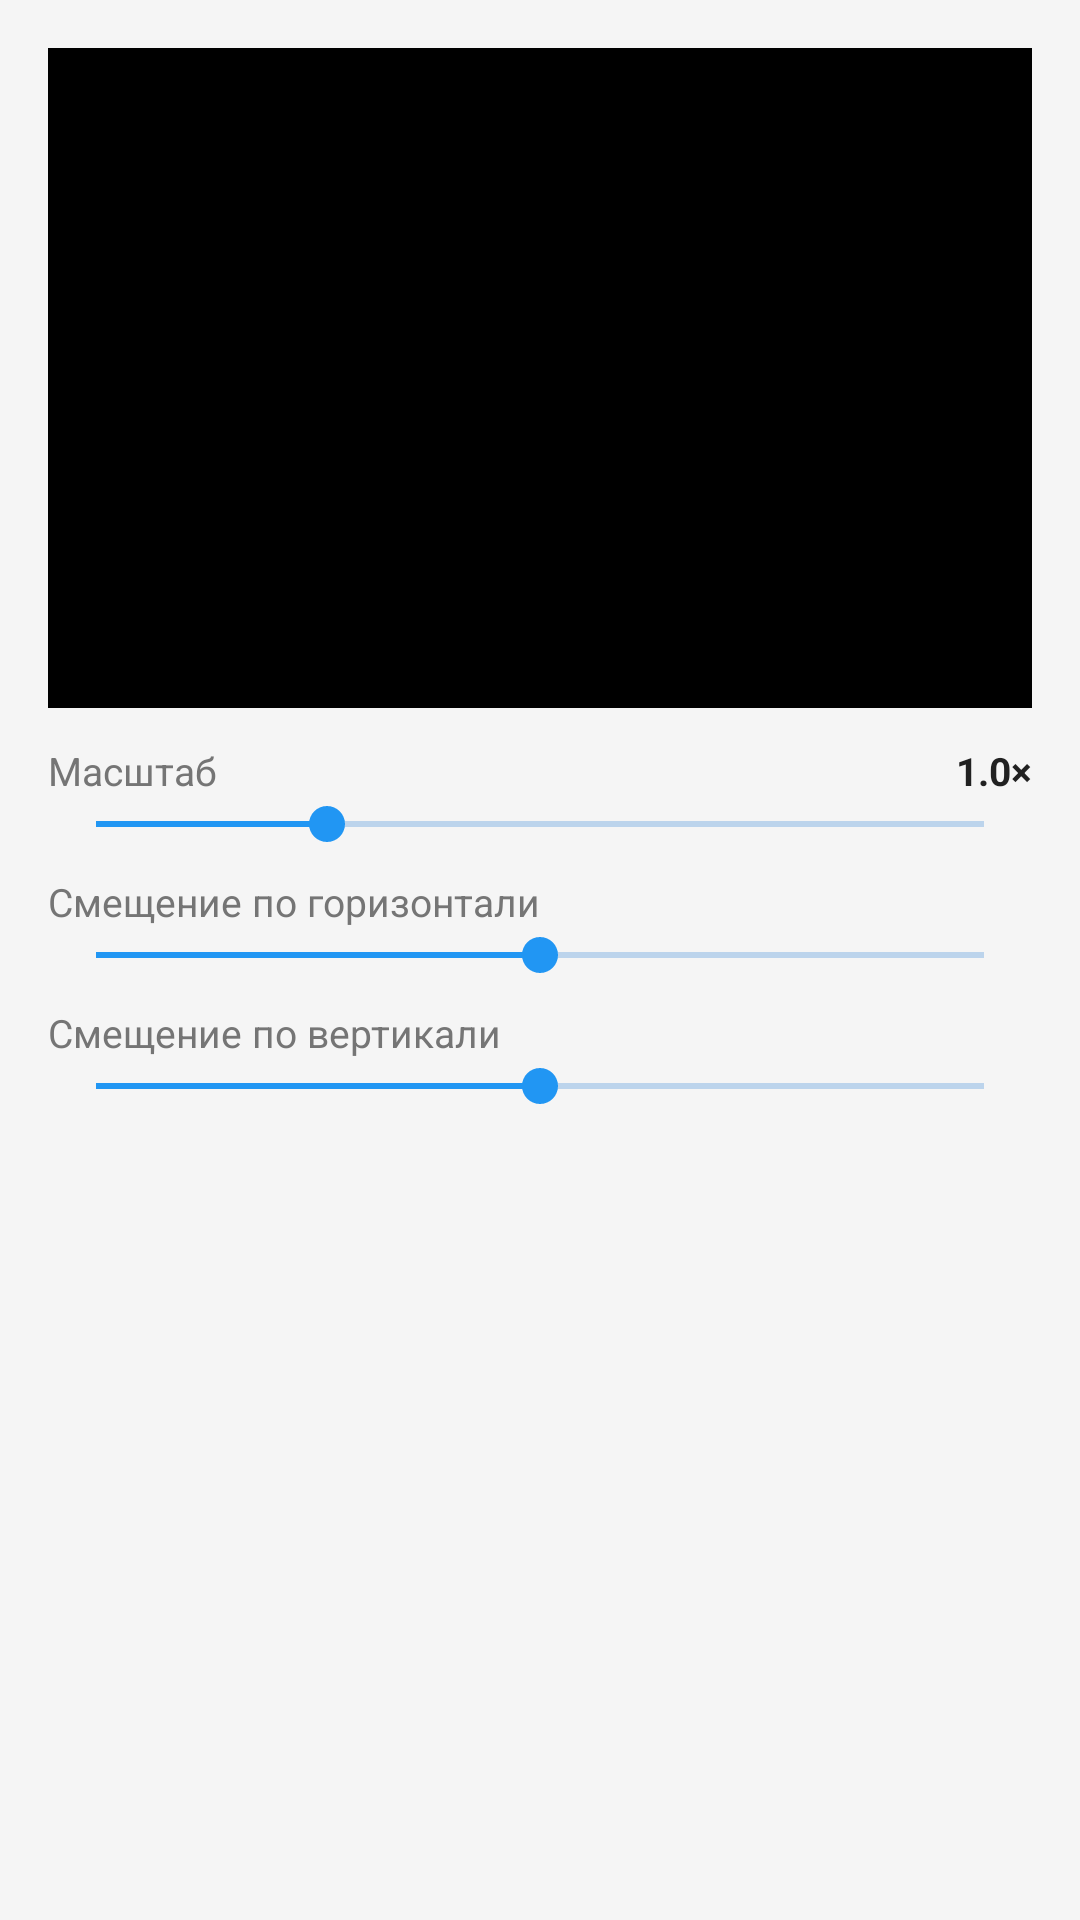

Android layout source for this screen:
<!-- AndroidManifest.xml: application theme AppTheme -->
<!-- res/layout/dialog_photo_crop.xml -->
<?xml version="1.0" encoding="utf-8"?>
<LinearLayout xmlns:android="http://schemas.android.com/apk/res/android"
    android:layout_width="match_parent"
    android:layout_height="wrap_content"
    android:orientation="vertical"
    android:padding="16dp">

    <FrameLayout
        android:layout_width="match_parent"
        android:layout_height="220dp"
        android:background="@android:color/black"
        android:layout_marginBottom="12dp">

        <ImageView
            android:id="@+id/crop_preview"
            android:layout_width="match_parent"
            android:layout_height="match_parent"
            android:scaleType="centerCrop"
            android:contentDescription="@null" />

    </FrameLayout>

    <LinearLayout
        android:layout_width="match_parent"
        android:layout_height="wrap_content"
        android:orientation="horizontal"
        android:gravity="center_vertical">

        <TextView
            android:layout_width="0dp"
            android:layout_height="wrap_content"
            android:layout_weight="1"
            android:text="@string/share_post_crop_zoom"
            android:textSize="13sp"
            android:textColor="?attr/textSecondaryColor" />

        <TextView
            android:id="@+id/crop_zoom_value"
            android:layout_width="wrap_content"
            android:layout_height="wrap_content"
            android:text="1.0×"
            android:textSize="13sp"
            android:textStyle="bold"
            android:textColor="?attr/textPrimaryColor" />

    </LinearLayout>

    <SeekBar
        android:id="@+id/seek_zoom"
        android:layout_width="match_parent"
        android:layout_height="wrap_content"
        android:max="200"
        android:progress="52" />

    <TextView
        android:layout_width="wrap_content"
        android:layout_height="wrap_content"
        android:text="@string/share_post_crop_x"
        android:textSize="13sp"
        android:textColor="?attr/textSecondaryColor"
        android:layout_marginTop="8dp" />

    <SeekBar
        android:id="@+id/seek_offset_x"
        android:layout_width="match_parent"
        android:layout_height="wrap_content"
        android:max="200"
        android:progress="100" />

    <TextView
        android:layout_width="wrap_content"
        android:layout_height="wrap_content"
        android:text="@string/share_post_crop_y"
        android:textSize="13sp"
        android:textColor="?attr/textSecondaryColor"
        android:layout_marginTop="8dp" />

    <SeekBar
        android:id="@+id/seek_offset_y"
        android:layout_width="match_parent"
        android:layout_height="wrap_content"
        android:max="200"
        android:progress="100" />

</LinearLayout>
<!-- resources referenced by this layout -->
<resources>
  <string name="share_post_crop_x">Смещение по горизонтали</string>
  <string name="share_post_crop_y">Смещение по вертикали</string>
  <string name="share_post_crop_zoom">Масштаб</string>
  <style name="AppTheme" parent="Theme.MaterialComponents.DayNight.NoActionBar">
  
          <item name="android:windowFullscreen">false</item>
          <item name="android:windowTranslucentStatus">false</item>
          <item name="android:windowTranslucentNavigation">false</item>
          <item name="android:windowDrawsSystemBarBackgrounds">true</item>
  
          
          <item name="materialAlertDialogTheme">@style/Appic_MaterialAlertDialog</item>
  
          <item name="colorPrimary">@color/purple_500</item>
          <item name="colorPrimaryVariant">@color/purple_700</item>
          <item name="colorOnPrimary">@color/white</item>
          <item name="colorSecondary">@color/purple_500</item>
          <item name="colorOnSecondary">@color/white</item>
  
          <item name="android:colorBackground">@color/bg_default</item>
          <item name="android:windowBackground">@color/bg_default</item>
          <item name="colorSurface">@color/card_default</item>
          <item name="colorOnSurface">@color/text_primary_default</item>
          <item name="colorOnBackground">@color/text_primary_default</item>
  
          <item name="cardBackground">@color/card_default</item>
          <item name="dividerColor">@color/divider_default</item>
          <item name="textPrimaryColor">@color/text_primary_default</item>
          <item name="textSecondaryColor">@color/text_secondary_default</item>
          <item name="popupBackgroundColor">@color/card_default</item>
          <item name="colorGroupBackground">@color/group_default</item>
          <item name="inputTextColor">@color/text_primary_default</item>
          <item name="fabColor">@color/purple_500</item>
          <item name="unreadDotColor">#F44336</item>
  
          <item name="android:popupMenuStyle">@style/MyPopupMenu</item>
          <item name="android:textAppearanceListItem">@style/TextAppearance.MyApp.SettingsTitle</item>
          <item name="android:colorControlActivated">@color/purple_500</item>
          <item name="android:colorControlNormal">@color/purple_700</item>
          <item name="android:colorAccent">@color/purple_500</item>
          <item name="buttonStyle">@style/ButtonPrimary</item>
          <item name="materialButtonStyle">@style/ButtonPrimary</item>
      </style>
  <style name="Appic_MaterialAlertDialog" parent="ThemeOverlay.MaterialComponents.MaterialAlertDialog">
          <item name="shapeAppearanceOverlay">@style/ShapeAppearance.Appic.Dialog</item>
      </style>
  <color name="purple_500">#2196F3</color>
  <color name="purple_700">#1976D2</color>
  <color name="white">#FFFFFFFF</color>
  <color name="bg_default">#F5F5F5</color>
  <color name="card_default">#FFFFFF</color>
  <color name="text_primary_default">#212121</color>
  <color name="divider_default">#E0E0E0</color>
  <color name="text_secondary_default">#757575</color>
  <color name="group_default">#E0E0E0</color>
  <style name="MyPopupMenu" parent="Widget.AppCompat.PopupMenu">
          <item name="android:textColorPrimary">?attr/textPrimaryColor</item>
          <item name="android:popupBackground">?attr/popupBackgroundColor</item>
      </style>
  <style name="TextAppearance.MyApp.SettingsTitle" parent="TextAppearance.Material3.TitleMedium">
          <item name="android:textSize">20sp</item>
      </style>
  <style name="ButtonPrimary" parent="Widget.Material3.Button">
          <item name="android:textSize">14sp</item>
          <item name="android:padding">12dp</item>
          <item name="android:textColor">?attr/colorOnPrimary</item>
      </style>
  <style name="ShapeAppearance.Appic.Dialog" parent="">
          <item name="cornerFamily">rounded</item>
          <item name="cornerSize">16dp</item>
      </style>
</resources>
